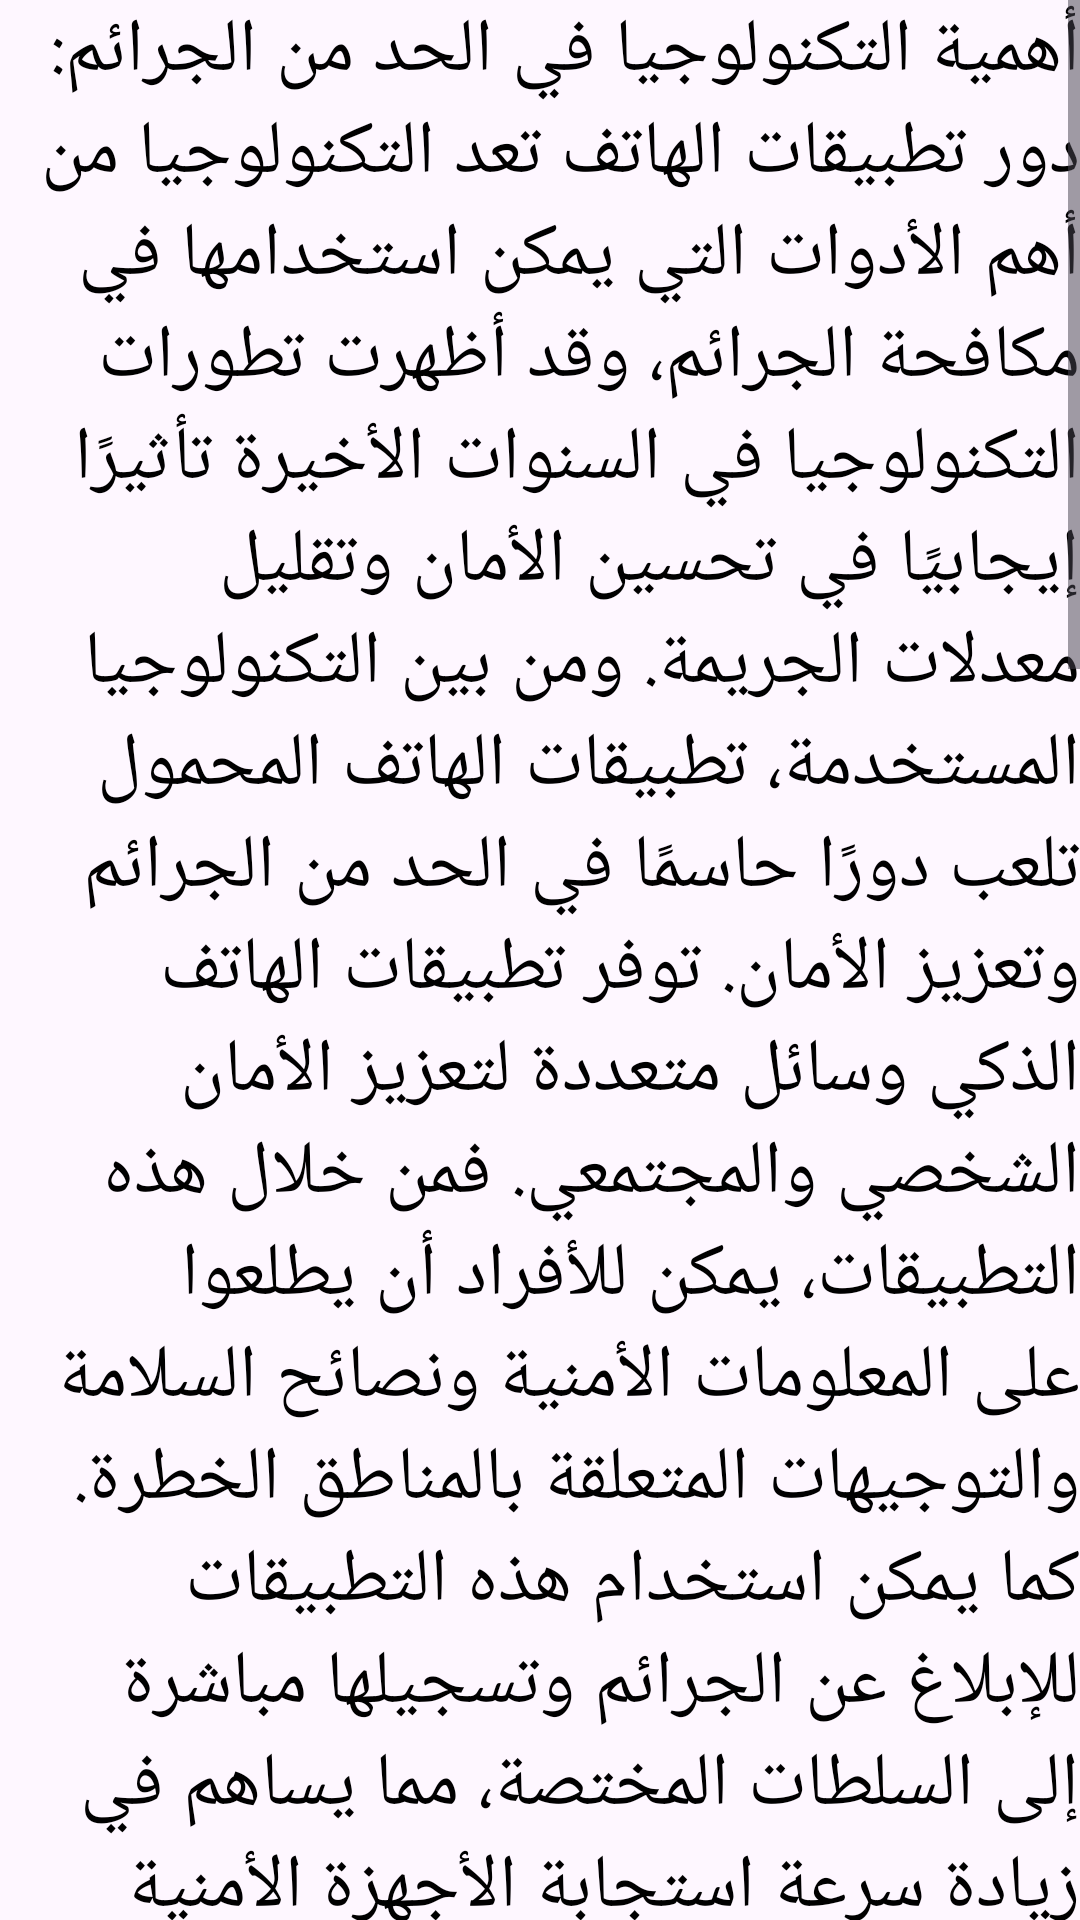

This screen was rendered from an Android layout file. Write that file and the resources it references.
<!-- AndroidManifest.xml: application theme Theme.Safemvvm -->
<!-- res/layout/fragment_paragraph3.xml -->
<?xml version="1.0" encoding="utf-8"?>
<FrameLayout xmlns:android="http://schemas.android.com/apk/res/android"
    xmlns:tools="http://schemas.android.com/tools"
    android:layout_width="match_parent"
    android:layout_height="match_parent"
    tools:context=".views.voicesample.Paragraph3">
    <ScrollView
        android:layout_width="match_parent"
        android:layout_height="match_parent"
        android:scrollbars="vertical"
        >

        <TextView
            android:id="@+id/textView"
            android:layout_width="match_parent"
            android:layout_height="wrap_content"
            android:gravity="right"
            android:textSize="25dp"
            android:textColor="@color/textColor"
            android:text="@string/paragraph3"
            />

    </ScrollView>

    

</FrameLayout>
<!-- resources referenced by this layout -->
<resources>
  <color name="textColor">#FF000000</color>
  <string name="paragraph3" translatable="false">أهمية التكنولوجيا في الحد من الجرائم: دور تطبيقات الهاتف تعد التكنولوجيا من أهم الأدوات التي يمكن استخدامها في مكافحة الجرائم، وقد أظهرت تطورات التكنولوجيا في السنوات الأخيرة تأثيرًا إيجابيًا في تحسين الأمان وتقليل معدلات الجريمة. ومن بين التكنولوجيا المستخدمة، تطبيقات الهاتف المحمول تلعب دورًا حاسمًا في الحد من الجرائم وتعزيز الأمان. توفر تطبيقات الهاتف الذكي وسائل متعددة لتعزيز الأمان الشخصي والمجتمعي. فمن خلال هذه التطبيقات، يمكن للأفراد أن يطلعوا على المعلومات الأمنية ونصائح السلامة والتوجيهات المتعلقة بالمناطق الخطرة. كما يمكن استخدام هذه التطبيقات للإبلاغ عن الجرائم وتسجيلها مباشرة إلى السلطات المختصة، مما يساهم في زيادة سرعة استجابة الأجهزة الأمنية وتحسين عملية التوثيق والتحقيق. بالإضافة إلى ذلك، تتيح تطبيقات الهاتف المحمول تفعيل أنظمة التتبع والمراقبة الشخصية، حيث يمكن للأفراد إبلاغ أقاربهم وأصدقائهم عن مواقعهم الحالية ومشاركة تفاصيل الرحلات لزيادة الأمان. توفر هذه التقنية راحة البال وتعزز الشعور بالأمان للأفراد أثناء تنقلهم في الشوارع والأماكن العامة. علاوة على ذلك، تتيح تطبيقات الهاتف المحمول استخدام التقنيات الحديثة مثل الواقع المعزز والواقع الافتراضي لتوعية الناس بالمخاطر الأمنية وت عليهم في تعلم كيفية تفاديها والتصرف بشكل صحيح في حالات الطوارئ. يمكن أن تقدم هذه التقنيات محاكاة واقعية للمواقف الخطرة وتعليم الأفراد كيفية التعامل معها بطريقة فعالة وآمنة. تعد تطبيقات الهاتف المحمول أيضًا وسيلة قوية للتواصل والتنسيق بين المجتمع المحلي والسلطات الأمنية. من خلال هذه التطبيقات، يمكن للأفراد الإبلاغ عن الأنشطة المشبوهة والتحذيرات المبكرة وتبادل المعلومات الهامة بسرعة وفعالية. هذا التفاعل السريع يساهم في تعزيز التعاون بين المجتمع والسلطات ويعزز الجهود المشتركة للحد من الجرائم وتعزيز الأمان. بشكل عام، فإن تطبيقات الهاتف المحمول تعتبر أداة قوية في مكافحة الجرائم وتحسين الأمان في المجتمع. ومع استمرار تطور التكنولوجيا، يمكن توقع مزيد من التطورات والابتكارات في هذا المجال، مما يعزز القدرة على التصدي للجرائم وتحقيق مجتمع أكثر أمانًا واستقرارًا.</string>
  <style name="Theme.Safemvvm" parent="Base.Theme.Safemvvm" />
  <style name="Base.Theme.Safemvvm" parent="Theme.Material3.DayNight.NoActionBar">
          
          
          
          <item name="colorPrimary">@color/green1</item>
          <item name="colorPrimaryVariant">@color/green2</item>
          <item name="colorOnPrimary">@color/white</item>
          
          <item name="colorSecondary">@color/blue1</item>
          <item name="colorSecondaryVariant">@color/blue2</item>
          <item name="colorOnSecondary">@color/black</item>
          
          <item name="android:statusBarColor">@color/green1</item>
          
      </style>
  <color name="green1">#076107</color>
  <color name="green2">#5CD85A</color>
  <color name="white">#CED3CD</color>
  <color name="blue1">#104079</color>
  <color name="blue2">#81ABBC</color>
  <color name="black">#FF000000</color>
</resources>
